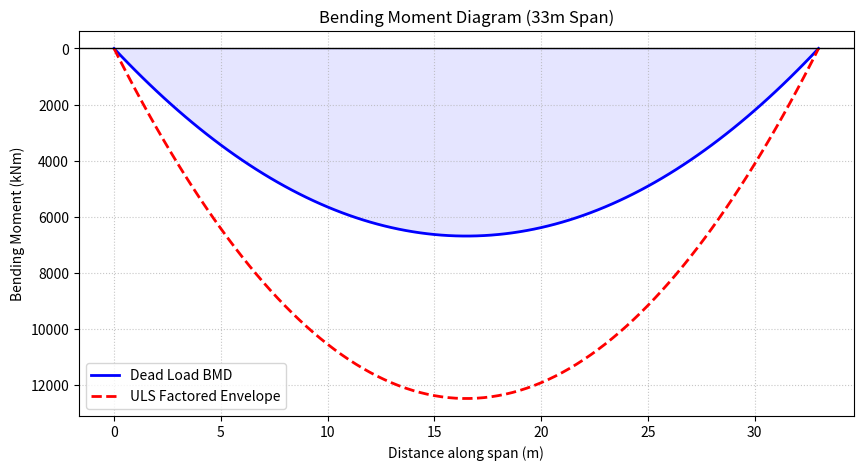

This chart was generated by the following Python code:
import numpy as np
import matplotlib.pyplot as plt

class PSCBridgeModel:
    def __init__(self, span_length):
        self.L = span_length  
        
        # Transverse Deck Configuration
        self.num_lanes = 3
        self.lane_width = 3.5  
        self.carriageway_width = self.num_lanes * self.lane_width
        self.footpath_width = 1.5  
        self.crash_barrier_width = 0.5  
        self.total_deck_width = (self.carriageway_width + 
                                 (2 * self.footpath_width) + 
                                 (2 * self.crash_barrier_width))
        
        # Superstructure Assumptions
        self.num_girders = 4  
        self.girder_spacing = self.total_deck_width / self.num_girders
        self.deck_slab_thickness = 0.250  
        
        # Section Properties for a typical 2m deep I-Girder
        self.area_girder = 0.85        
        self.h = 2.0                   
        self.y_b = 1.0                 
        self.I = 0.35                  
        self.Z_b = self.I / self.y_b   
        self.e = 0.85 
        self.b_w = 0.30  
        
        # Material Properties
        self.unit_weight_concrete = 25  
        self.unit_weight_wearing_coat = 22 
        self.wearing_coat_thickness = 0.065 
        self.f_ck = 50.0  
        
        # Elastic Moduli & Loss Coefficients
        self.E_s = 200e6  
        self.E_c = 35e6   
        self.creep_coeff = 1.6 
        self.shrinkage_strain = 2.0e-4 

    def calculate_dead_loads(self):
        self.dl_girder = self.area_girder * self.unit_weight_concrete
        self.dl_deck = self.deck_slab_thickness * self.girder_spacing * self.unit_weight_concrete
        self.sidl_wearing = self.wearing_coat_thickness * self.girder_spacing * self.unit_weight_wearing_coat
        return self.dl_girder + self.dl_deck + self.sidl_wearing

    def calculate_max_bending_moment(self):
        return (self.calculate_dead_loads() * (self.L ** 2)) / 8

    def calculate_impact_factor(self, load_class="Class A"):
        return round(min(4.5 / (6.0 + self.L), 0.50), 4) 

    def calculate_uls_moment(self, unfactored_ll_moment, load_class="Class A"):
        dl_moment = self.calculate_max_bending_moment()
        impact = self.calculate_impact_factor(load_class)
        ll_moment_with_impact = unfactored_ll_moment * (1 + impact)
        return round((1.35 * dl_moment) + (1.5 * ll_moment_with_impact), 2), round(ll_moment_with_impact, 2)

    def calculate_live_load_forces(self):
        axle_loads = np.array([27, 27, 114, 114, 68, 68, 68, 68])
        axle_positions = np.array([0, 1.1, 4.3, 5.5, 9.8, 12.8, 15.8, 18.8])
        max_moment, max_shear = 0.0, 0.0
        step_size = 0.1  
        train_length = axle_positions[-1]
        
        for pos in np.arange(0, self.L + train_length, step_size):
            current_positions = pos - axle_positions
            on_bridge = (current_positions >= 0) & (current_positions <= self.L)
            active_loads = axle_loads[on_bridge]
            active_positions = current_positions[on_bridge]
            
            if len(active_loads) == 0: continue
                
            moment_sum = sum([p * (0.5 * x if x <= self.L / 2 else 0.5 * (self.L - x)) 
                              for p, x in zip(active_loads, active_positions)])
            shear_sum = sum([p * (self.L - x) / self.L for p, x in zip(active_loads, active_positions)])
                
            max_moment = max(max_moment, moment_sum)
            max_shear = max(max_shear, shear_sum)
                
        dist_factor = 0.65  
        return round(max_moment * dist_factor, 2), round(max_shear * dist_factor, 2)

    def calculate_detailed_losses(self, p_jack):
        m_dl = self.calculate_max_bending_moment()
        m = self.E_s / self.E_c  
        
        f_c = max((p_jack / self.area_girder) + (p_jack * (self.e ** 2) / self.I) - (m_dl * self.e / self.I), 0)
        A_s = p_jack / 1.2e6
        
        loss_es_kN = (0.5 * m * f_c) * A_s
        loss_creep_kN = (self.creep_coeff * m * f_c) * A_s
        loss_shrink_kN = (self.shrinkage_strain * self.E_s) * A_s
        loss_relax_kN = 0.025 * p_jack
        loss_friction_kN = 0.03 * p_jack
        
        total_loss_kN = loss_es_kN + loss_creep_kN + loss_shrink_kN + loss_relax_kN + loss_friction_kN
        return p_jack - total_loss_kN, total_loss_kN, (total_loss_kN / p_jack) * 100

    def design_shear_reinforcement(self, v_req_kN):
        """Calculates vertical stirrup spacing as per IS 1343 / IS 456 for Fe500 steel."""
        bar_dia = 10  # mm
        legs = 2
        f_y = 500  # MPa (Fe500)
        
        d_eff = (self.h * 1000) - 100  # Effective depth in mm (~1900 mm)
        b_w_mm = self.b_w * 1000       # Web width in mm (300 mm)
        
        A_sv = legs * (np.pi * (bar_dia ** 2) / 4)
        
        # 1. Theoretical spacing for the shear deficit (V_req)
        s_v_req = float('inf')
        if v_req_kN > 0:
            s_v_req = (0.87 * f_y * A_sv * d_eff) / (v_req_kN * 1000)
            
        # 2. Minimum shear reinforcement spacing limit
        s_v_min_reinf = (0.87 * f_y * A_sv) / (0.4 * b_w_mm)
        
        # 3. Maximum absolute spacing limit
        s_v_max_abs = min(0.75 * d_eff, 300)
        
        final_spacing = min(s_v_req, s_v_min_reinf, s_v_max_abs)
        practical_spacing = np.floor(final_spacing / 25) * 25  # Round down to nearest 25mm
        
        print(f"\n--- SHEAR REINFORCEMENT DETAILING ---")
        if v_req_kN > 0:
            print(f"Theoretical spacing for {v_req_kN:.2f} kN deficit: {s_v_req:.1f} mm")
        print(f"IS 1343 Min. Reinforcement Limit: {s_v_min_reinf:.1f} mm")
        print(f"Absolute Maximum Spacing Limit: {s_v_max_abs:.1f} mm")
        print(f"\n=> DESIGN SUMMARY: Provide {legs}-legged {bar_dia}mm dia Fe500 stirrups @ {int(practical_spacing)} mm c/c")

    def check_shear_capacity(self):
        exact_ll_moment, exact_ll_shear = self.calculate_live_load_forces()
        w_dl = self.calculate_dead_loads()
        v_dl = (w_dl * self.L) / 2
        
        v_ll_impact = exact_ll_shear * (1 + self.calculate_impact_factor("Class A"))
        v_uls = (1.35 * v_dl) + (1.5 * v_ll_impact)
        
        m_sls = self.calculate_max_bending_moment() + v_ll_impact 
        p_jack_initial = (m_sls / self.Z_b) / ((1 / self.area_girder) + (self.e / self.Z_b)) / 0.80
        p_eff, _, _ = self.calculate_detailed_losses(p_jack_initial)
        
        f_t = 0.24 * np.sqrt(self.f_ck) * 1000  
        f_cp = p_eff / self.area_girder  
        v_co = 0.67 * self.b_w * self.h * np.sqrt((f_t ** 2) + (0.8 * f_cp * f_t))
        
        print(f"\n--- ULTIMATE SHEAR RESISTANCE (ULS) ---")
        print(f"Max Dead Load Shear (V_dl): {round(v_dl, 2)} kN")
        print(f"Max Live Load Shear with Impact (V_ll): {round(v_ll_impact, 2)} kN")
        print(f"Factored Design Shear Force (V_uls): {round(v_uls, 2)} kN")
        print(f"Uncracked Concrete Shear Capacity (V_co): {round(v_co, 2)} kN")
        
        if v_co >= v_uls:
            print("Status: SAFE. Minimum shear reinforcement is sufficient.")
            self.design_shear_reinforcement(0)
        else:
            v_req = v_uls - v_co
            print(f"Status: ADDITIONAL REINFORCEMENT REQUIRED. Stirrups must carry {round(v_req, 2)} kN.")
            self.design_shear_reinforcement(v_req)

    def plot_bending_moment_diagram(self, assumed_ll_moment):
        x = np.linspace(0, self.L, 100)
        w_dl = self.calculate_dead_loads()
        m_dl = (w_dl * x / 2) * (self.L - x)
        max_uls, _ = self.calculate_uls_moment(assumed_ll_moment, "Class A")
        m_uls = m_dl * (max_uls / self.calculate_max_bending_moment())

        plt.figure(figsize=(10, 5))
        plt.plot(x, m_dl, label=f'Dead Load BMD', color='blue', linewidth=2)
        plt.plot(x, m_uls, label=f'ULS Factored Envelope', color='red', linestyle='--', linewidth=2)
        plt.fill_between(x, 0, m_dl, color='blue', alpha=0.1)
        plt.title(f'Bending Moment Diagram ({self.L}m Span)')
        plt.xlabel('Distance along span (m)')
        plt.ylabel('Bending Moment (kNm)')
        plt.axhline(0, color='black', linewidth=1)
        plt.grid(True, linestyle=':', alpha=0.7)
        plt.legend()
        plt.gca().invert_yaxis() 
        plt.show(block=False)
        plt.pause(2)

# --- Execution Block ---
if __name__ == "__main__":
    bridge = PSCBridgeModel(span_length=33)
    bridge.check_shear_capacity()
    exact_ll_moment, _ = bridge.calculate_live_load_forces()
    bridge.plot_bending_moment_diagram(assumed_ll_moment=exact_ll_moment)
    plt.show()
